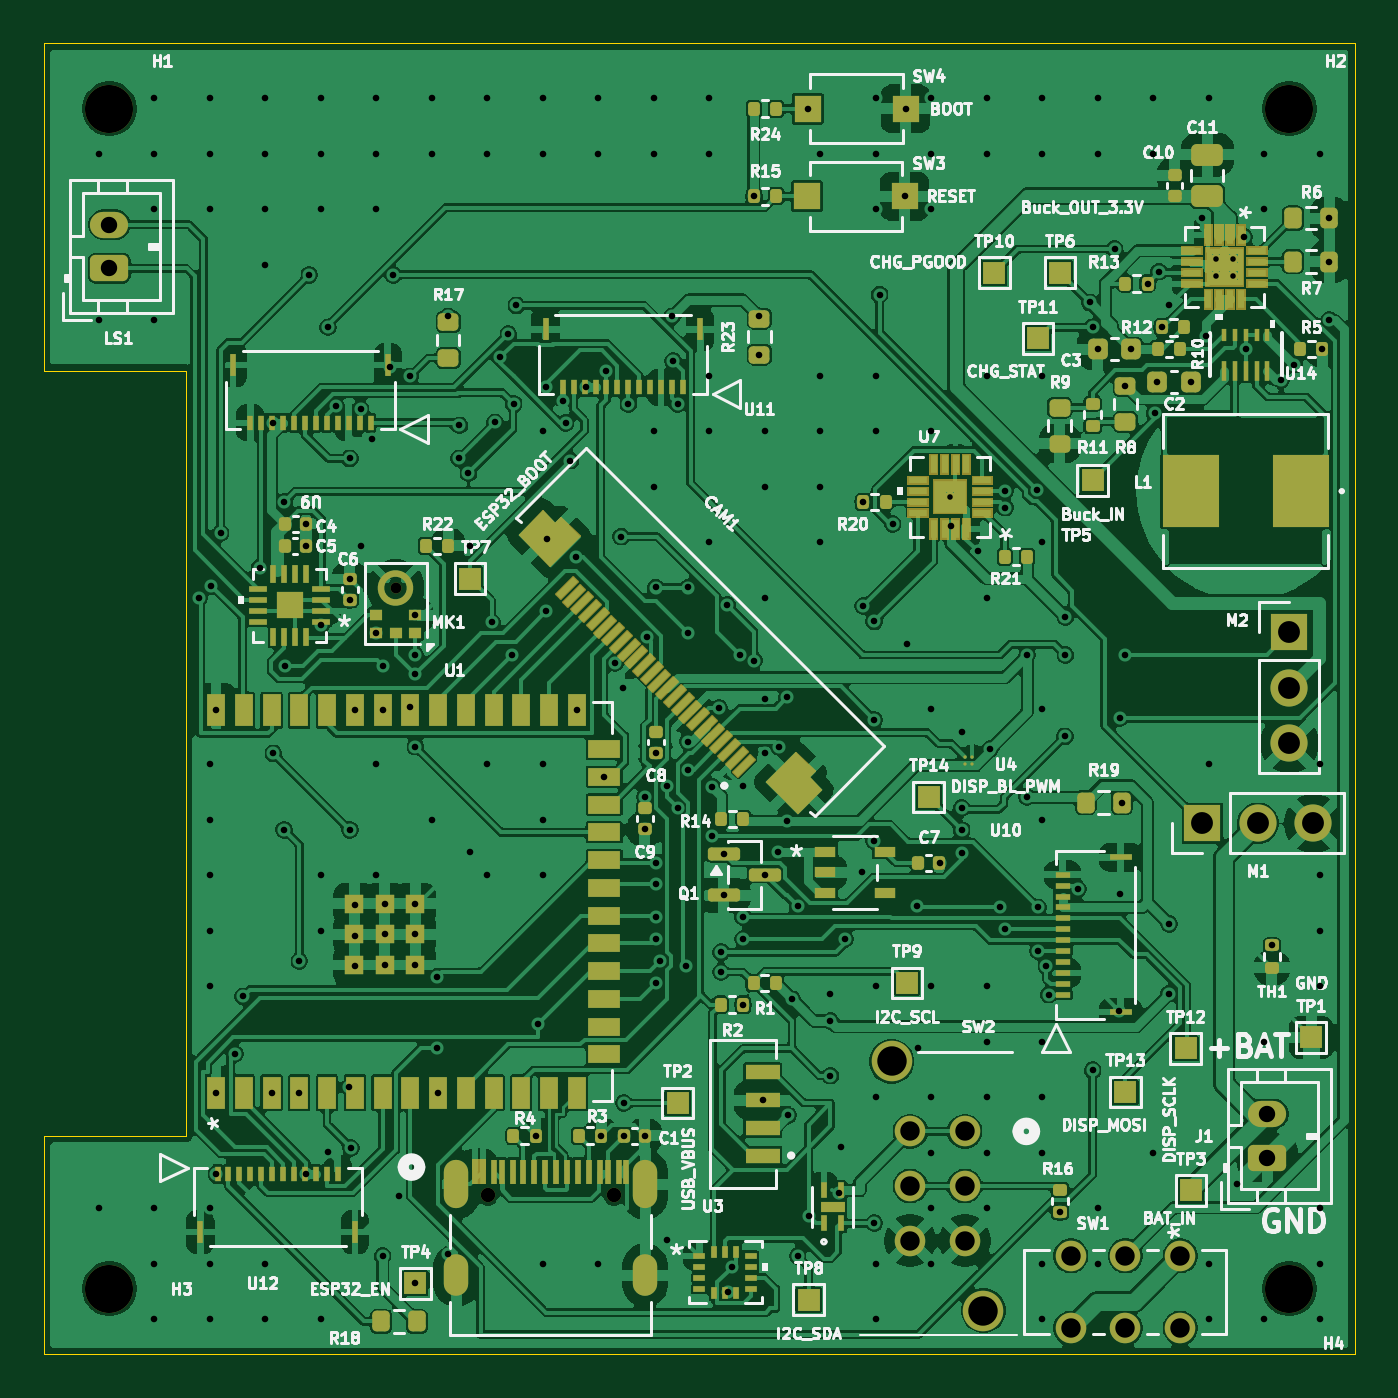
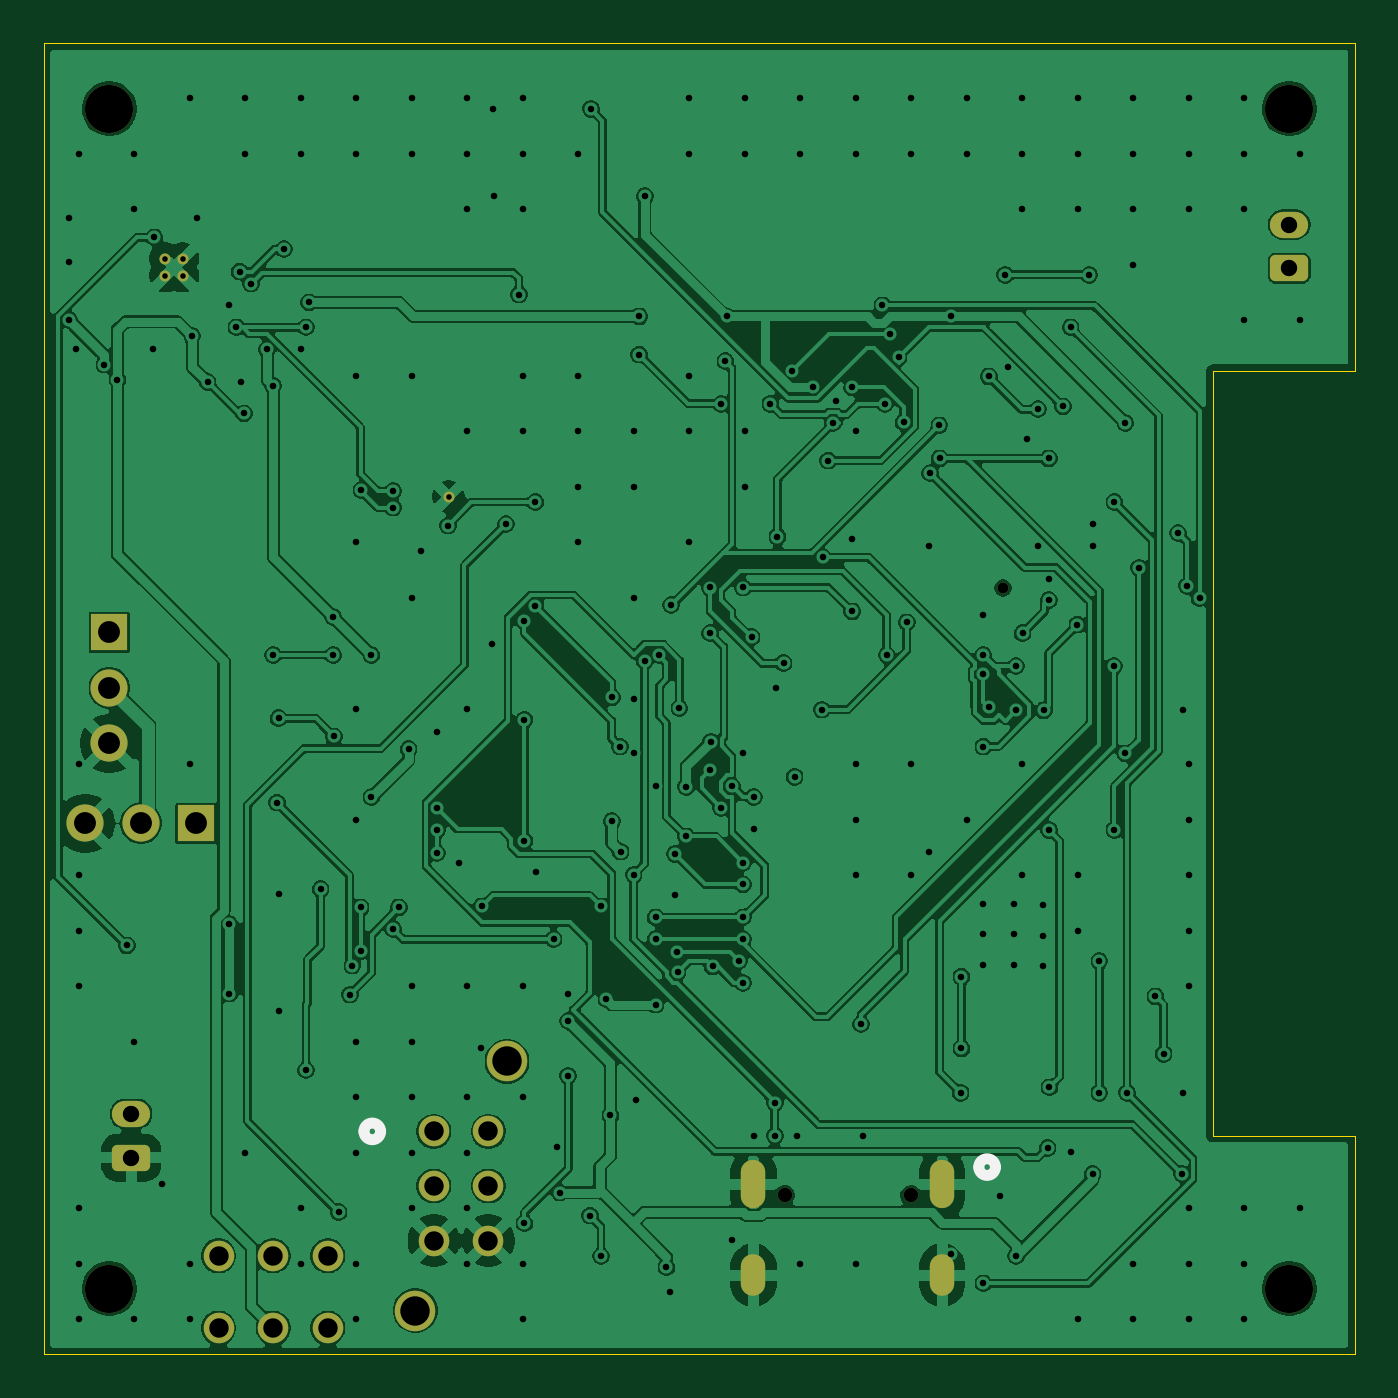
Circuit board: 13 layer files. Board 60.0 x 60.0 mm.
- bottom_copper: Cube OS-B_Cu.gbr (245771 bytes)
- bottom_mask: Cube OS-B_Mask.gbr (2734 bytes)
- paste: Cube OS-B_Paste.gbr (447 bytes)
- bottom_silk: Cube OS-B_Silkscreen.gbr (807 bytes)
- outline: Cube OS-Edge_Cuts.gbr (1049 bytes)
- top_copper: Cube OS-F_Cu.gbr (414321 bytes)
- top_mask: Cube OS-F_Mask.gbr (23914 bytes)
- paste: Cube OS-F_Paste.gbr (22629 bytes)
- top_silk: Cube OS-F_Silkscreen.gbr (178955 bytes)
- inner_copper: Cube OS-In1_Cu.gbr (215746 bytes)
- inner_copper: Cube OS-In2_Cu.gbr (215746 bytes)
- drill: Cube OS-NPTH.drl (569 bytes)
- drill: Cube OS-PTH.drl (7286 bytes)

=== bottom_copper: Cube OS-B_Cu.gbr (245771 bytes, source omitted) ===
=== bottom_mask: Cube OS-B_Mask.gbr (2734 bytes, source withheld) ===
=== paste: Cube OS-B_Paste.gbr ===
%TF.GenerationSoftware,KiCad,Pcbnew,9.0.6*%
%TF.CreationDate,2026-05-17T20:15:04+02:00*%
%TF.ProjectId,Cube OS,43756265-204f-4532-9e6b-696361645f70,A*%
%TF.SameCoordinates,Original*%
%TF.FileFunction,Paste,Bot*%
%TF.FilePolarity,Positive*%
%FSLAX46Y46*%
G04 Gerber Fmt 4.6, Leading zero omitted, Abs format (unit mm)*
G04 Created by KiCad (PCBNEW 9.0.6) date 2026-05-17 20:15:04*
%MOMM*%
%LPD*%
G01*
G04 APERTURE LIST*
G04 APERTURE END LIST*
M02*

=== bottom_silk: Cube OS-B_Silkscreen.gbr ===
%TF.GenerationSoftware,KiCad,Pcbnew,9.0.6*%
%TF.CreationDate,2026-05-17T20:15:04+02:00*%
%TF.ProjectId,Cube OS,43756265-204f-4532-9e6b-696361645f70,A*%
%TF.SameCoordinates,Original*%
%TF.FileFunction,Legend,Bot*%
%TF.FilePolarity,Positive*%
%FSLAX46Y46*%
G04 Gerber Fmt 4.6, Leading zero omitted, Abs format (unit mm)*
G04 Created by KiCad (PCBNEW 9.0.6) date 2026-05-17 20:15:04*
%MOMM*%
%LPD*%
G01*
G04 APERTURE LIST*
%ADD10C,0.508000*%
G04 APERTURE END LIST*
D10*
%TO.C,SW2*%
X145345000Y-149799999D02*
G75*
G02*
X144583000Y-149799999I-381000J0D01*
G01*
X144583000Y-149799999D02*
G75*
G02*
X145345000Y-149799999I381000J0D01*
G01*
%TO.C,J2*%
X117206283Y-151433000D02*
G75*
G02*
X116444283Y-151433000I-381000J0D01*
G01*
X116444283Y-151433000D02*
G75*
G02*
X117206283Y-151433000I381000J0D01*
G01*
%TD*%
M02*

=== outline: Cube OS-Edge_Cuts.gbr ===
%TF.GenerationSoftware,KiCad,Pcbnew,9.0.6*%
%TF.CreationDate,2026-05-17T20:15:05+02:00*%
%TF.ProjectId,Cube OS,43756265-204f-4532-9e6b-696361645f70,A*%
%TF.SameCoordinates,Original*%
%TF.FileFunction,Profile,NP*%
%FSLAX46Y46*%
G04 Gerber Fmt 4.6, Leading zero omitted, Abs format (unit mm)*
G04 Created by KiCad (PCBNEW 9.0.6) date 2026-05-17 20:15:05*
%MOMM*%
%LPD*%
G01*
G04 APERTURE LIST*
%TA.AperFunction,Profile*%
%ADD10C,0.050000*%
%TD*%
G04 APERTURE END LIST*
D10*
X106500000Y-130000000D02*
X106500000Y-115000000D01*
X100000000Y-100000000D02*
X160000000Y-100000000D01*
X100000000Y-154500000D02*
X100000000Y-160000000D01*
X106500000Y-148500000D02*
X106500000Y-150000000D01*
X106500000Y-130000000D02*
X106500000Y-148500000D01*
X100000000Y-115000000D02*
X100000000Y-100000000D01*
X106500000Y-150000000D02*
X100000000Y-150000000D01*
X160000000Y-100000000D02*
X160000000Y-160000000D01*
X100000000Y-150000000D02*
X100000000Y-154500000D01*
X160000000Y-160000000D02*
X100000000Y-160000000D01*
X106500000Y-115000000D02*
X100000000Y-115000000D01*
M02*

=== top_copper: Cube OS-F_Cu.gbr (414321 bytes, source omitted) ===
=== top_mask: Cube OS-F_Mask.gbr (23914 bytes, source omitted) ===
=== paste: Cube OS-F_Paste.gbr (22629 bytes, source omitted) ===
=== top_silk: Cube OS-F_Silkscreen.gbr (178955 bytes, source omitted) ===
=== inner_copper: Cube OS-In1_Cu.gbr (215746 bytes, source omitted) ===
=== inner_copper: Cube OS-In2_Cu.gbr (215746 bytes, source omitted) ===
=== drill: Cube OS-NPTH.drl ===
M48
; DRILL file {KiCad 9.0.6} date 2026-05-17T20:15:03+0200
; FORMAT={-:-/ absolute / metric / decimal}
; #@! TF.CreationDate,2026-05-17T20:15:03+02:00
; #@! TF.GenerationSoftware,Kicad,Pcbnew,9.0.6
; #@! TF.FileFunction,NonPlated,1,4,NPTH
FMAT,2
METRIC
; #@! TA.AperFunction,NonPlated,NPTH,ComponentDrill
T1C0.500
; #@! TA.AperFunction,NonPlated,NPTH,ComponentDrill
T2C0.660
; #@! TA.AperFunction,NonPlated,NPTH,ComponentDrill
T3C2.200
%
G90
G05
T1
X116.1Y-124.926
T2
X120.311Y-152.727
X126.091Y-152.727
T3
X103.0Y-103.0
X103.0Y-157.0
X157.0Y-103.0
X157.0Y-157.0
M30

=== drill: Cube OS-PTH.drl (7286 bytes, source omitted) ===
